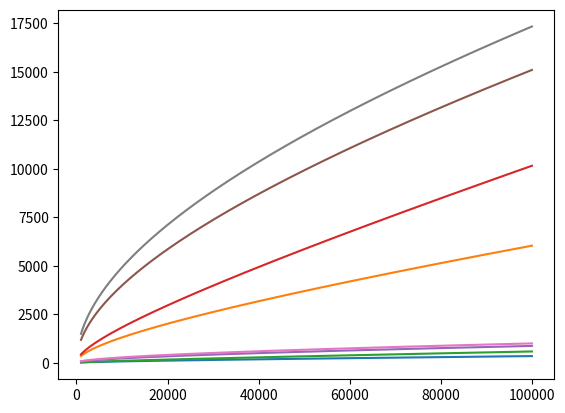

Generate this figure with matplotlib:
import math
from matplotlib import pyplot

# rows
FMHZ_100 = 0
FMHZ_1000 = 1
K1 = 2
K2 = 3

#columns
C625_F = 0
C500_F = 1
CRG_6 = 2
CRG_59 = 3

DATA = [
	[0.02, 0.02, 0.069, 0.089],
	[0.067, 0.083, 0.224, 0.285],
	[0.6, 0.69, 2.1, 2.7],
	[0.0016, 0.0037, 0.0021, 0.0015]
]

FREQUENCY_RANGE = [f for f in range(1000, 100001)]

def _get_loss(k1, k2, f, d):
	return (k1 * math.sqrt(f) + k2 * f)

def _get_resistance(k1, k2, f):
	return 17.27 * (k1 * math.sqrt(f) + k2 * f)

def _get_kn(cable_id):
	return (DATA[K1][cable_id], DATA[K2][cable_id])

def plot_loss(cable_id):
	k1, k2 = _get_kn(cable_id)
	d = 1 #assuming this is one
	y_axis = [_get_loss(k1, k2, f, d) for f in FREQUENCY_RANGE]
	pyplot.plot(FREQUENCY_RANGE, y_axis)

def plot_resistance(cable_id):
	k1, k2 = _get_kn(cable_id)
	y_axis = [_get_resistance(k1, k2, f) for f in FREQUENCY_RANGE]
	pyplot.plot(FREQUENCY_RANGE, y_axis)

if __name__=='__main__':
	for cable in [C625_F, C500_F, CRG_6, CRG_59]:
		plot_loss(cable)
		plot_resistance(cable)
	pyplot.show()

